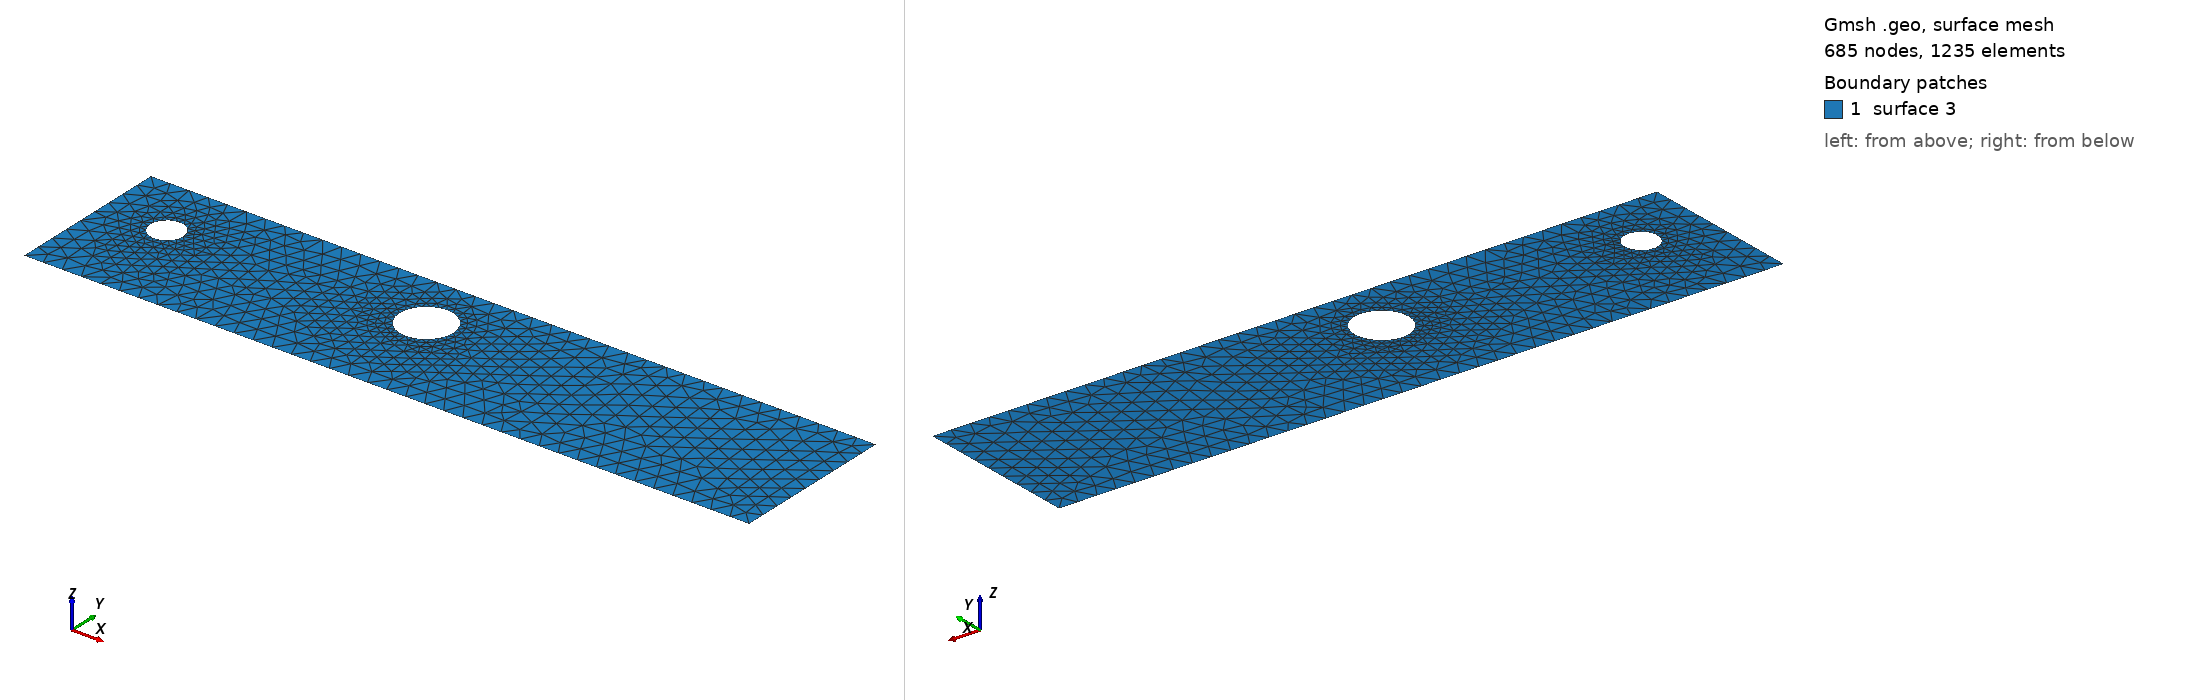

Gmsh geometry script, surface-meshed: 685 nodes, 1235 surface elements. Boundary patches (legend numbers): 1 surface 3. Left view from above one corner, right view from below the opposite corner. The script declares no physical surfaces, so the legend lists its geometric surfaces. The drawing asked Gmsh for element sizes between 1% and 20% of the model's largest extent; the script's own settings can give other sizes.

=== cad_412.geo (drawn) ===
//+
SetFactory("OpenCASCADE");
//+
Point(1) = {0.625325, -4.090083, 0.000000, 1.000000};
//+
Point(2) = {38.117269, -4.090083, 0.000000, 1.000000};
//+
Point(3) = {38.117269, 4.447879, 0.000000, 1.000000};
//+
Point(4) = {0.625325, 4.447879, 0.000000, 1.000000};
//+
Line(1) = {4, 1};
//+
Line(2) = {1, 2};
//+
Line(3) = {2, 3};
//+
Line(4) = {3, 4};
//+
Curve Loop(1) = {1, 2, 3, 4};
//+
Point(6) = {4.813895, 1.183569, 0.000000, 0.085796};
//+
Point(5) = {3.955932, 1.183569, 0.000000, 0.085796};
//+
Point(7) = {3.526950, 1.926587, 0.000000, 0.085796};
//+
Point(8) = {3.526950, 0.440551, 0.000000, 0.085796};
//+
Point(10) = {18.581151, 1.410833, 0.000000, 0.138282};
//+
Point(9) = {17.198327, 1.410833, 0.000000, 0.138282};
//+
Point(11) = {16.506915, 2.608394, 0.000000, 0.138282};
//+
Point(12) = {16.506915, 0.213272, 0.000000, 0.138282};
//+
Ellipse(5) = {6, 5, 7, 7};
//+
Ellipse(6) = {7, 5, 8, 8};
//+
Ellipse(7) = {8, 5, 6, 6};
//+
Curve Loop(2) = {5, 6, 7};
//+
Ellipse(8) = {10, 9, 11, 11};
//+
Ellipse(9) = {11, 9, 12, 12};
//+
Ellipse(10) = {12, 9, 10, 10};
//+
Curve Loop(3) = {8, 9, 10};
//+
Plane Surface(3) = {1, 2, 3};
//+
Physical Curve("INFLOW", 100) = {1};
//+
Physical Curve("OUTFLOW", 101) = {3};
//+
Physical Curve("WALL_BOUNDARY", 102) = {2, 4};
//+
Physical Curve("OBSTACLE", 103) = {5, 6, 7, 8, 9, 10};
